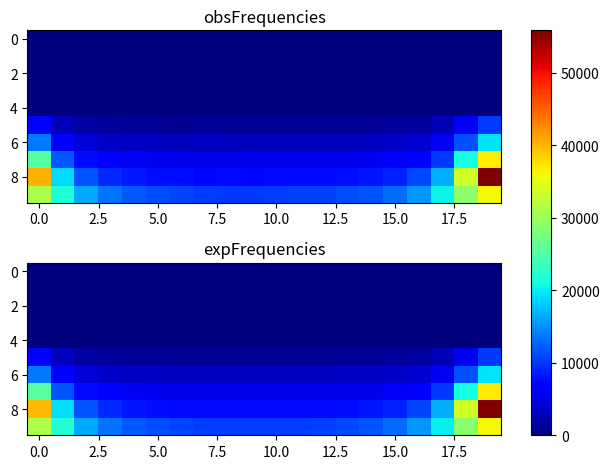

This chart was generated by the following Python code:
import matplotlib.pyplot as plt
import numpy as np
obsFrequencies = np.array([[ 0, 0, 0, 0, 0, 0, 0, 0, 0, 0, 0, 0, 0, 0, 0, 0, 0, 0, 0, 0], [0, 0, 0, 0, 0, 0, 0, 0, 0, 0, 0, 0, 0, 0, 0, 0, 0, 0, 0, 0], [0, 0, 0, 0, 0, 0, 0, 0, 0, 0, 0, 0, 0, 0, 0, 0, 0, 0, 0, 0], [0, 0, 0, 0, 0, 0, 0, 0, 0, 0, 0, 0, 0, 0, 0, 0, 0, 0, 0, 0], [0, 0, 0, 0, 0, 0, 0, 0, 0, 0, 0, 0, 0, 0, 0, 0, 0, 0, 0, 0], [6796, 3049, 1850, 1428, 1308, 1163, 1072, 1112, 1118, 1138, 1116, 1150, 1153, 1186, 1196, 1424, 1685, 2681, 5767, 10154], [13702, 6763, 4484, 3669, 3399, 3291, 3246, 3296, 3155, 3172, 3241, 3211, 3186, 3254, 3381, 3538, 4107, 5860, 11510, 19494], [25379, 11840, 7537, 6042, 5719, 5555, 5399, 5187, 5189, 5258, 5272, 5277, 5324, 5447, 5644, 5968, 7040, 10101, 21029, 36742], [40164, 19140, 11733, 9187, 8340, 7803, 7712, 7414, 7630, 7310, 7518, 7505, 7586, 7658, 8204, 8880, 10927, 16584, 33728, 55824], [31158, 21682, 16219, 13371, 11812, 11184, 10752, 10364, 10201, 10070, 10271, 10495, 10498, 11249, 11581, 13052, 15448, 20360, 29006, 36098 ]]);
expFrequencies = np.array([[ 0, 0, 0, 0, 0, 0, 0, 0, 0, 0, 0, 0, 0, 0, 0, 0, 0, 0, 0, 0], [0, 0, 0, 0, 0, 0, 0, 0, 0, 0, 0, 0, 0, 0, 0, 0, 0, 0, 0, 0], [0, 0, 0, 0, 0, 0, 0, 0, 0, 0, 0, 0, 0, 0, 0, 0, 0, 0, 0, 0], [0, 0, 0, 0, 0, 0, 0, 0, 0, 0, 0, 0, 0, 0, 0, 0, 0, 0, 0, 0], [0, 0, 0, 0, 0, 0, 0, 0, 0, 0, 0, 0, 0, 0, 0, 0, 0, 0, 0, 0], [6860.95, 3064.03, 1834.46, 1434.24, 1272.81, 1195.6, 1154.58, 1131.92, 1120.14, 1116.02, 1118.55, 1128.36, 1148.02, 1183.7, 1249.82, 1383.96, 1701.67, 2631.34, 5664.67, 10089.8], [13600.1, 6625.6, 4394, 3691.78, 3418.99, 3292.69, 3227.24, 3191.71, 3173.45, 3167.1, 3171.01, 3186.17, 3216.9, 3273.56, 3381.03, 3605.85, 4158.32, 5834.41, 11405, 19500.7], [25365.1, 11760.4, 7482.78, 6177.27, 5686.77, 5466.33, 5354.82, 5295.34, 5265.13, 5254.69, 5261.11, 5286.15, 5337.42, 5433.51, 5619.92, 6021.19, 7040.26, 10232.6, 21071.5, 36917.7], [39902.5, 19194.5, 11678.3, 9214.25, 8269.16, 7844.89, 7632.04, 7519.58, 7462.86, 7443.35, 7455.34, 7502.29, 7599.05, 7782.03, 8140.24, 8914.15, 10853, 16594.8, 33718.9, 55606.1], [31240.1, 21905.2, 16195.3, 13362.5, 11925, 11149.3, 10709.7, 10458.5, 10325.7, 10279, 10307.8, 10418.5, 10637.6, 11023.7, 11699.5, 12938.5, 15343.7, 20214, 28930.4, 36191.8 ]]);
fig, (ax1, ax2) = plt.subplots(2)
combined = np.array([obsFrequencies, expFrequencies])
vmin, vmax = np.min(combined), np.max(combined)
cmap = plt.colormaps["jet"]
ax1.imshow(obsFrequencies, cmap=cmap, aspect='auto', vmin = vmin, vmax = vmax)
ax1.title.set_text("obsFrequencies")
im = ax2.imshow(expFrequencies, cmap=cmap, aspect='auto', vmin = vmin, vmax = vmax)
ax2.title.set_text("expFrequencies")
fig.tight_layout()
fig.colorbar(im, ax=list([ax1, ax2]))
plt.show()
